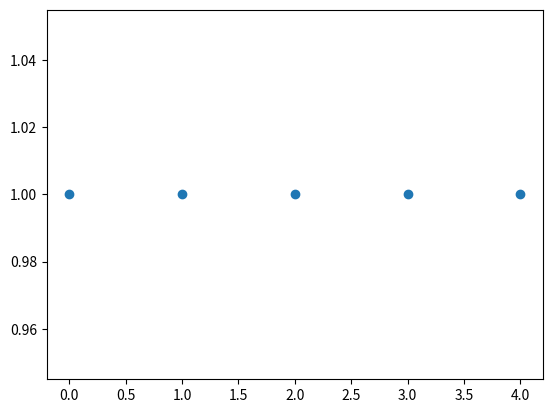

Generate this figure with matplotlib:
import numpy as np
from itertools import product
import matplotlib.pyplot as plt


step_size = 1
points = np.arange(0, 5, step_size)

def determinant_Vandermonde(points):
    """Computes the determinant of a vandermonde matrix given the pair of points"""
    all_pairs = product(points, points)
    pairs = [a-b for a,b in all_pairs]
    det = np.product(pairs)

    return det


plt.scatter(points,[1]*len(points))
